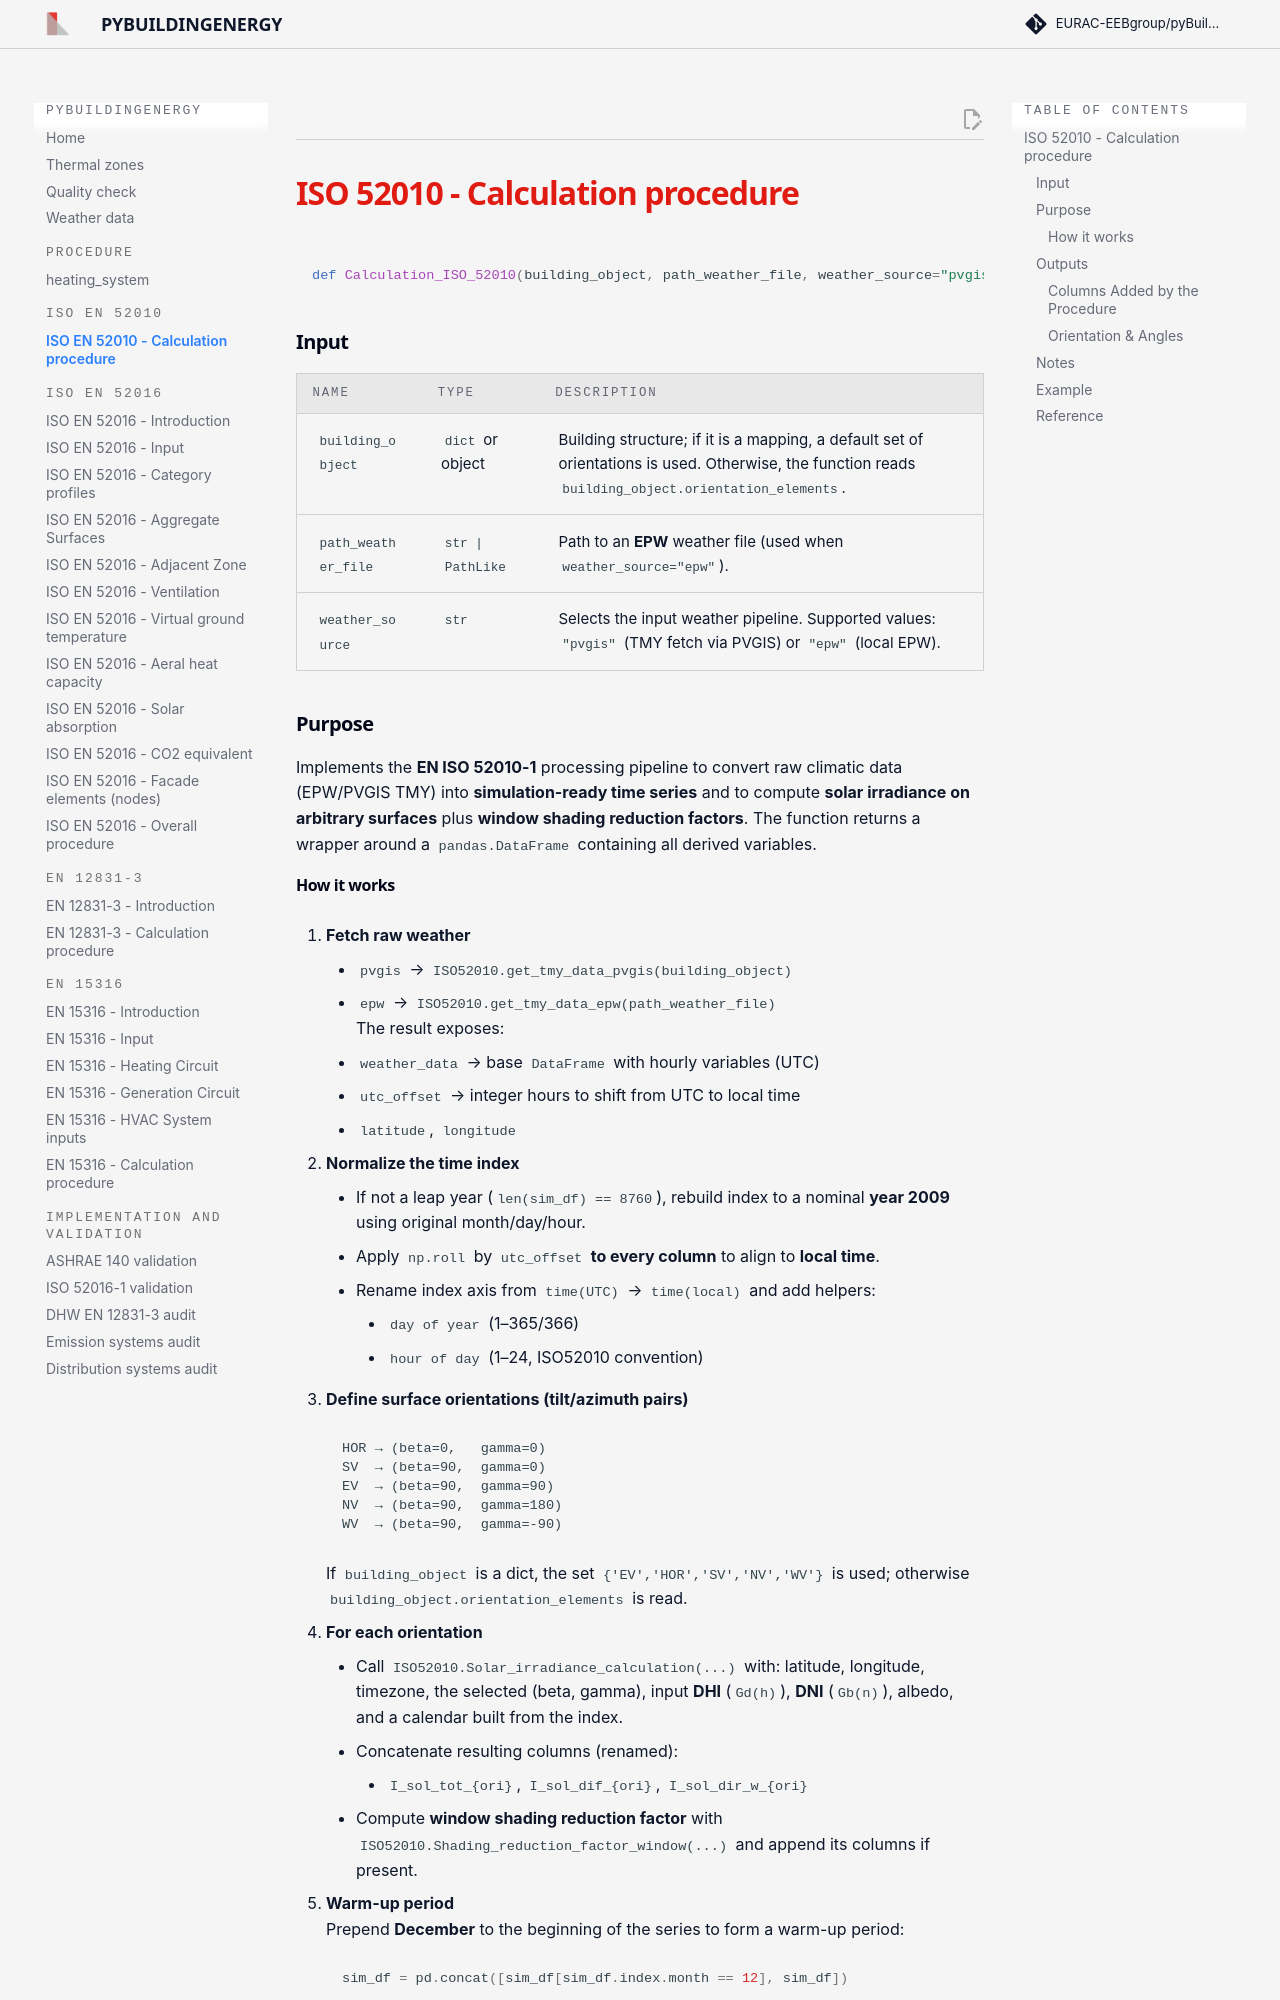

repository: EURAC-EEBgroup/pybuildingenergy-docs · page: iso_52010/index.html · generator: mkdocs

# `Calculation_ISO_52010(building_object, path_weather_file, weather_source="pvgis")`

### Purpose
Implements the **EN ISO 52010-1** processing pipeline to convert raw climatic data (EPW/PVGIS TMY) into **simulation-ready time series** and to compute **solar irradiance on arbitrary surfaces** plus **window shading reduction factors**. The function returns a wrapper around a `pandas.DataFrame` containing all derived variables.

---

### 📘 Function Signature
```python
def Calculation_ISO_52010(building_object, path_weather_file, weather_source="pvgis") -> simdf_52010
```

---

### 📥 Parameters
| Name | Type | Description |
|------|------|-------------|
| `building_object` | `dict` or object | Building structure; if it is a mapping, a default set of orientations is used. Otherwise, the function reads `building_object.orientation_elements`. |
| `path_weather_file` | `str | PathLike` | Path to an **EPW** weather file (used when `weather_source="epw"`). |
| `weather_source` | `str` | Selects the input weather pipeline. Supported values: `"pvgis"` (TMY fetch via PVGIS) or `"epw"` (local EPW). |

---
